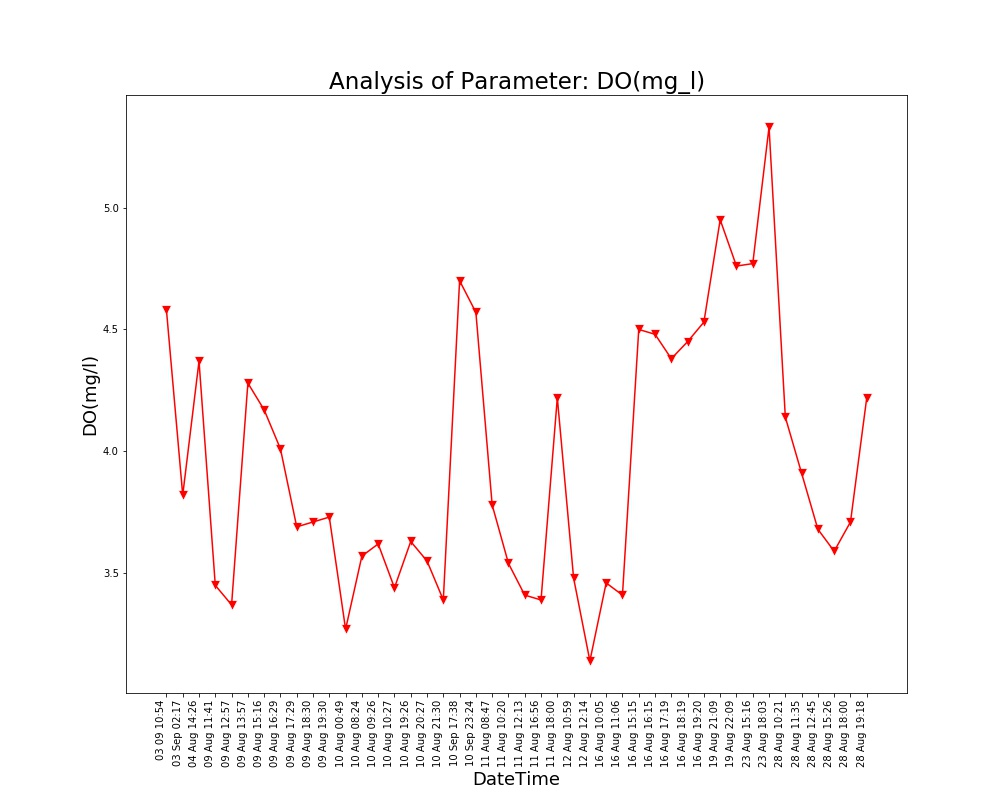

The table this chart was drawn from, first rows:
Unnamed: 0, DateTime, Date, Time, DO(mg/l)
0.0, 04 Aug 14:26, 04 Aug 2021, 14:26:24, 4.37
1.0, 09 Aug 11:41, 09 Aug 2021, 11:41:48, 3.45
2.0, 09 Aug 12:57, 09 Aug 2021, 12:57:04, 3.37
3.0, 09 Aug 13:57, 09 Aug 2021, 13:57:19, 4.28
4.0, 09 Aug 15:16, 09 Aug 2021, 15:16:19, 4.17
5.0, 09 Aug 16:29, 09 Aug 2021, 16:29:24, 4.01
6.0, 09 Aug 17:29, 09 Aug 2021, 17:29:51, 3.69
7.0, 09 Aug 18:30, 09 Aug 2021, 18:30:16, 3.71
8.0, 09 Aug 19:30, 09 Aug 2021, 19:30:40, 3.73
9.0, 10 Aug 00:49, 10 Aug 2021, 00:49:39, 3.27
10.0, 10 Aug 08:24, 10 Aug 2021, 08:24:01, 3.57
11.0, 10 Aug 09:26, 10 Aug 2021, 09:26:56, 3.62
12.0, 10 Aug 10:27, 10 Aug 2021, 10:27:28, 3.44
13.0, 10 Aug 19:26, 10 Aug 2021, 19:26:33, 3.63
14.0, 10 Aug 20:27, 10 Aug 2021, 20:27:03, 3.55
15.0, 10 Aug 21:30, 10 Aug 2021, 21:30:23, 3.39
16.0, 11 Aug 08:47, 11 Aug 2021, 08:47:06, 3.78
17.0, 11 Aug 10:20, 11 Aug 2021, 10:20:04, 3.54
18.0, 11 Aug 12:13, 11 Aug 2021, 12:13:36, 3.41
19.0, 11 Aug 16:56, 11 Aug 2021, 16:56:21, 3.39
20.0, 11 Aug 18:00, 11 Aug 2021, 18:00:02, 4.22
21.0, 12 Aug 10:59, 12 Aug 2021, 10:59:37, 3.48
22.0, 12 Aug 12:14, 12 Aug 2021, 12:14:31, 3.14
23.0, 16 Aug 10:05, 16 Aug 2021, 10:05:25, 3.46
24.0, 16 Aug 11:06, 16 Aug 2021, 11:06:03, 3.41
25.0, 16 Aug 15:15, 16 Aug 2021, 15:15:28, 4.5
26.0, 16 Aug 16:15, 16 Aug 2021, 16:15:54, 4.48
27.0, 16 Aug 17:19, 16 Aug 2021, 17:19:32, 4.38
28.0, 16 Aug 18:19, 16 Aug 2021, 18:19:53, 4.45
29.0, 16 Aug 19:20, 16 Aug 2021, 19:20:17, 4.53
30.0, 19 Aug 21:09, 19 Aug 2021, 21:09:25, 4.95
31.0, 19 Aug 22:09, 19 Aug 2021, 22:09:52, 4.76
32.0, 23 Aug 15:16, 23 Aug 2021, 15:16:38, 4.77
33.0, 23 Aug 18:03, 23 Aug 2021, 18:03:46, 5.33
34.0, 28 Aug 10:21, 28 Aug 2021, 10:21:18, 4.14
35.0, 28 Aug 11:35, 28 Aug 2021, 11:35:06, 3.91
36.0, 28 Aug 12:45, 28 Aug 2021, 12:45:39, 3.68
37.0, 28 Aug 15:26, 28 Aug 2021, 15:26:51, 3.59
38.0, 28 Aug 18:00, 28 Aug 2021, 18:00:08, 3.71
39.0, 28 Aug 19:18, 28 Aug 2021, 19:18:38, 4.22
, 03 Sep 02:17, 03 Sep 2021, 02:17:33, 3.82
, 03 09 10:54, 03 Sep 2021, 10:54:46, 4.58
, 10 Sep 17:38, 10 Sep 2021, 17:38:26, 4.7
, 10 Sep 23:24, 10 Sep 2021, 23:24:03, 4.57
